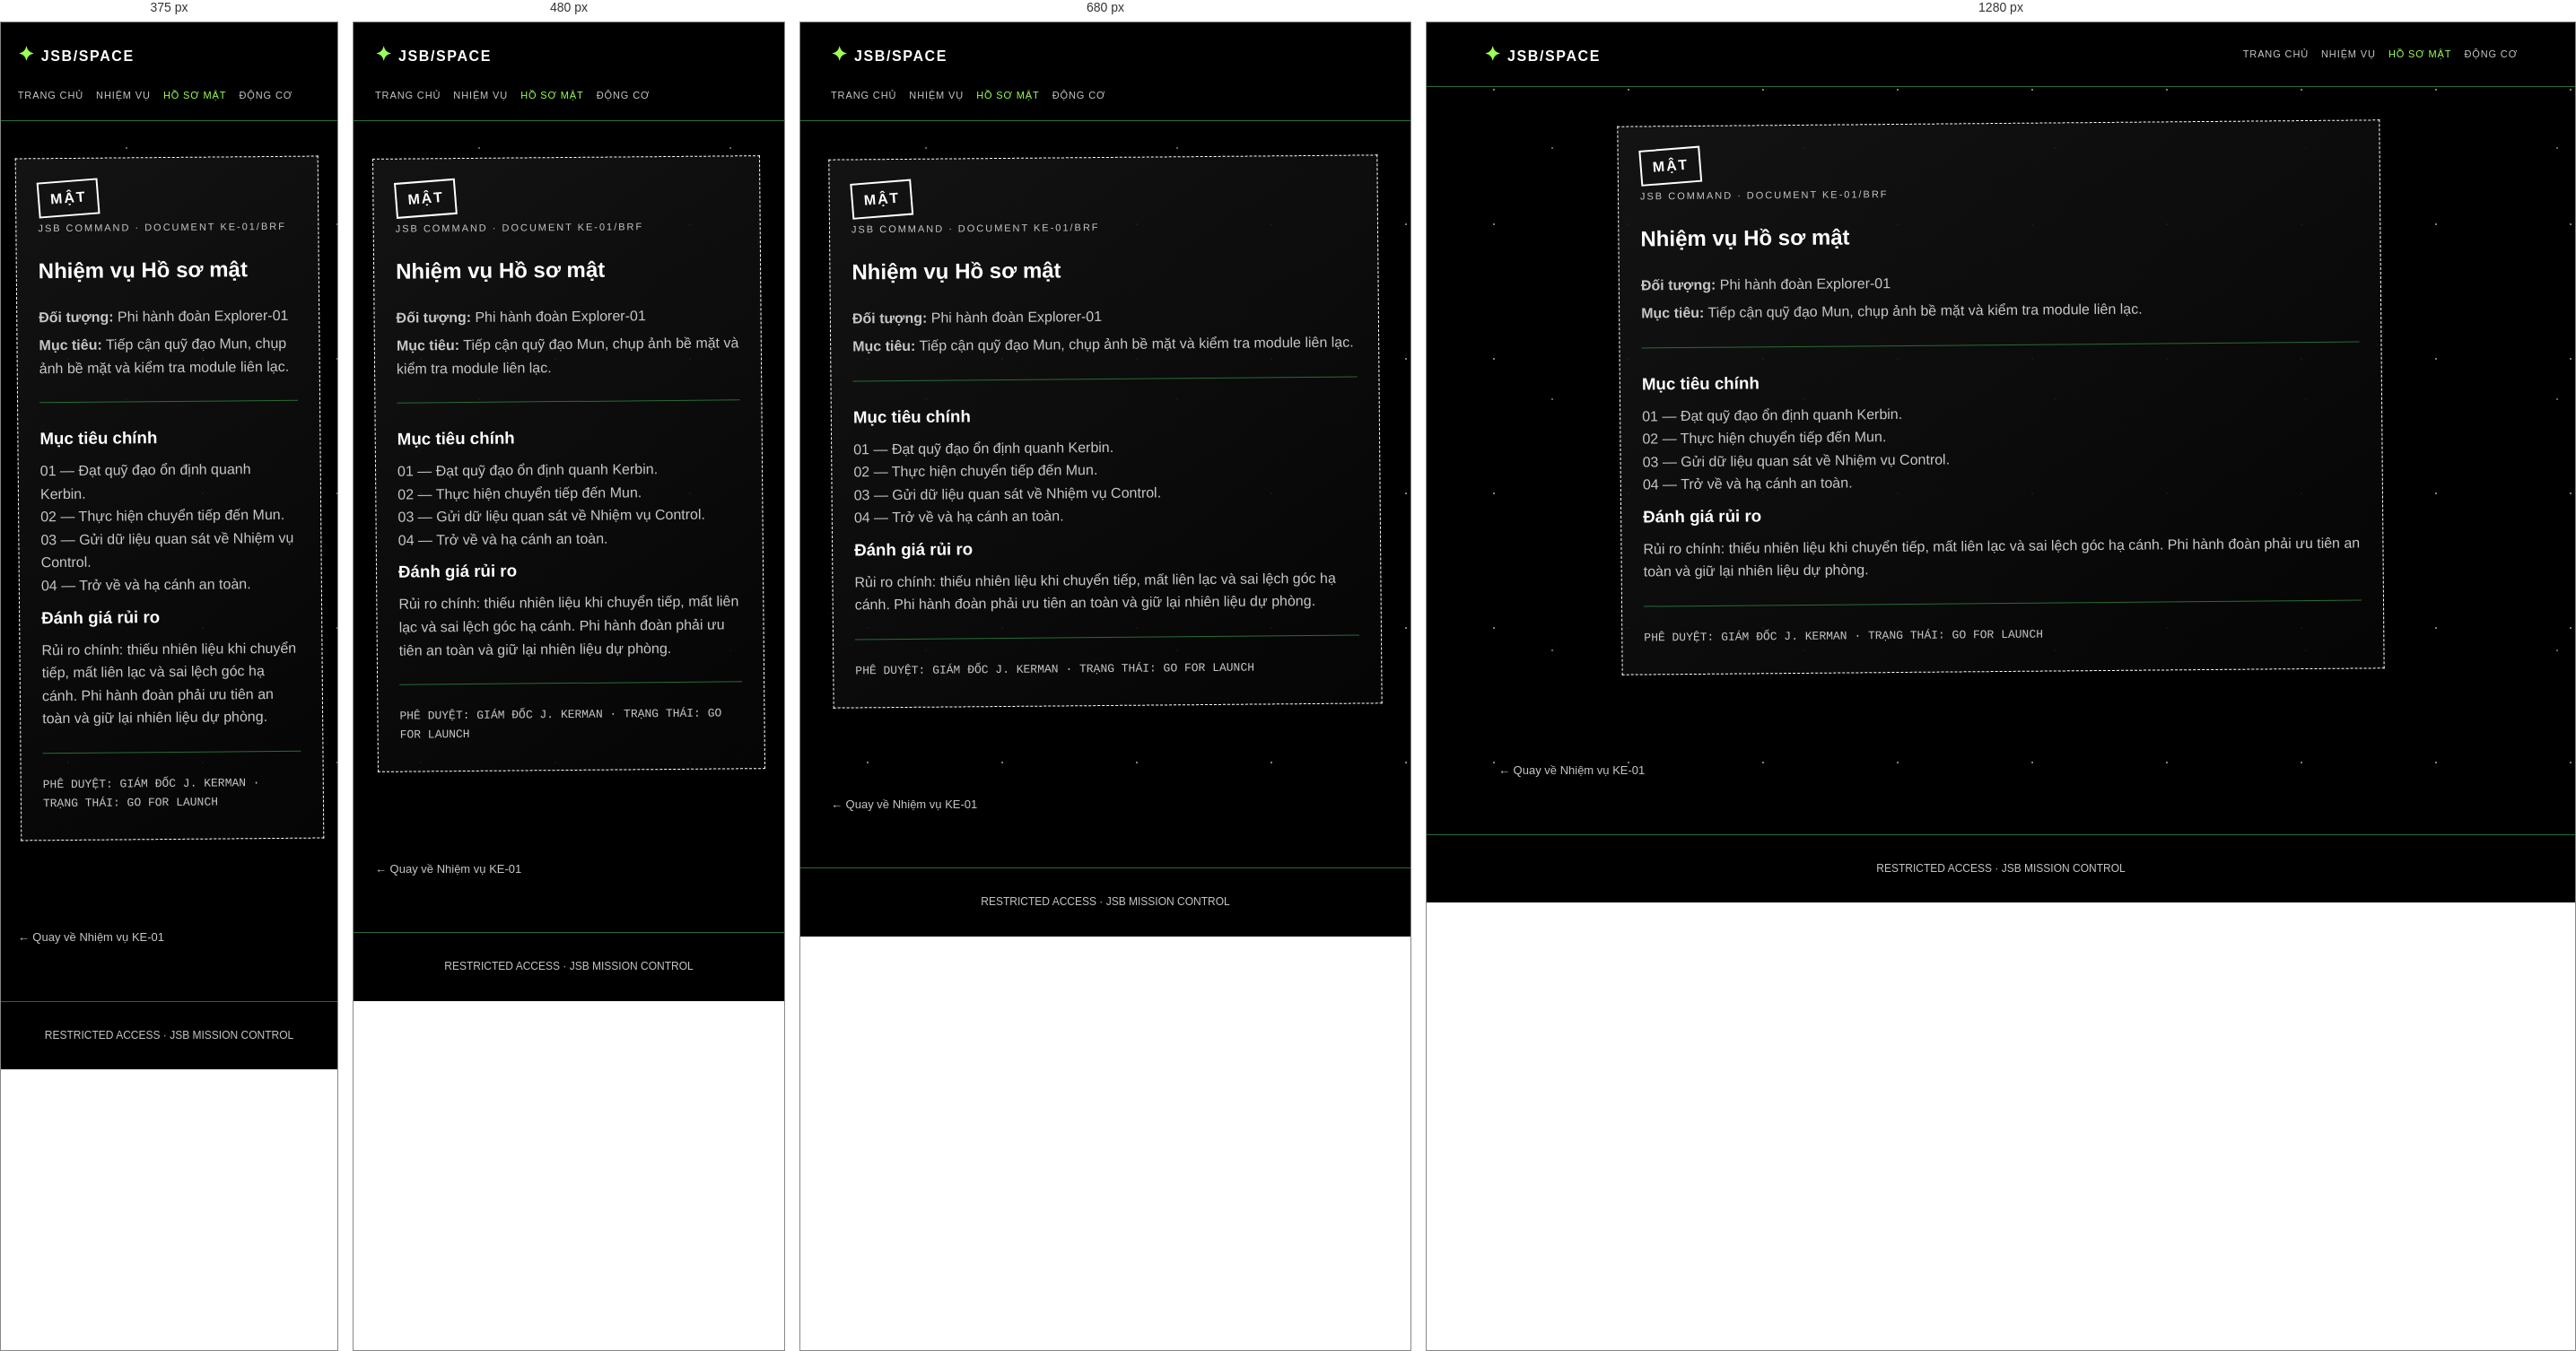
Rendered at 375 px, 480 px, 680 px and 1280 px, left to right.

<!-- file: ho-so-mat.html -->
<!doctype html>
<html lang="vi">

<head>
    <meta charset="utf-8">
    <meta name="viewport" content="width=device-width,initial-scale=1">
    <title>Classified Hồ sơ mật</title>
    <link rel="stylesheet" href="../css/khong-gian.css">
</head>

<body>
    <header class="topbar"><a class="brand" href="trang-chu.html"><b>✦</b> JSB/SPACE</a>
        <nav><a href="trang-chu.html">Trang chủ</a><a href="nhiem-vu-ke01.html">Nhiệm vụ</a><a class="active"
                href="ho-so-mat.html">Hồ sơ mật</a><a href="dong-co.html">Động cơ</a></nav>
    </header>
    <main>
        <section class="classified"><span class="stamp">MẬT</span>
            <p class="eyebrow">JSB COMMAND · DOCUMENT KE-01/BRF</p>
            <h1>Nhiệm vụ Hồ sơ mật</h1>
            <p><b>Đối tượng:</b> Phi hành đoàn Explorer-01</p>
            <p><b>Mục tiêu:</b> Tiếp cận quỹ đạo Mun, chụp ảnh bề mặt và kiểm tra module liên lạc.</p>
            <hr>
            <h3>Mục tiêu chính</h3>
            <p>01 — Đạt quỹ đạo ổn định quanh Kerbin.<br>02 — Thực hiện chuyển tiếp đến Mun.<br>03 — Gửi dữ liệu quan
                sát về Nhiệm vụ Control.<br>04 — Trở về và hạ cánh an toàn.</p>
            <h3>Đánh giá rủi ro</h3>
            <p>Rủi ro chính: thiếu nhiên liệu khi chuyển tiếp, mất liên lạc và sai lệch góc hạ cánh. Phi hành đoàn phải
                ưu tiên an toàn và giữ lại nhiên liệu dự phòng.</p>
            <hr>
            <p class="kicker">PHÊ DUYỆT: GIÁM ĐỐC J. KERMAN · TRẠNG THÁI: GO FOR LAUNCH</p>
        </section><a class="back" href="nhiem-vu-ke01.html">← Quay về Nhiệm vụ KE-01</a>
    </main>
    <footer>RESTRICTED ACCESS · JSB MISSION CONTROL</footer>
</body>

</html>

/* @media block from khong-gian.css */
@media(max-width:760px) {
    .cockpit-types {
        grid-template-columns: repeat(2, 1fr)
    }

    .cockpit-list {
        grid-template-columns: repeat(2, 1fr)
    }

    .cockpit-card img {
        height: 185px
    }

    .view-gallery {
        grid-template-columns: 1fr
    }
}

/* @media block from khong-gian.css */
@media(max-width:400px) {
    .cockpit-list {
        grid-template-columns: 1fr
    }
}

/* @media block from khong-gian.css */
@media(max-width:760px) {
    .topbar {
        align-items: flex-start;
        flex-direction: column
    }

    .grid,
    .compare,
    .engine-grid,
    .facts {
        grid-template-columns: 1fr
    }

    .window-view {
        min-height: 330px
    }

    .mission-meta {
        grid-template-columns: 1fr
    }

    .step {
        grid-template-columns: 45px 1fr
    }
}

/* @media block from khong-gian.css */
@media(max-width:760px) {
    .crew-grid {
        grid-template-columns: 1fr
    }
}

/* @media block from khong-gian.css */
@media(max-width:900px) {
    .section-menu {
        grid-template-columns: repeat(3, 1fr)
    }

    .home-intro {
        grid-template-columns: 1fr
    }

    .drop-grid,
    .quick-links {
        grid-template-columns: repeat(2, 1fr)
    }
}

/* @media block from khong-gian.css */
@media(max-width:600px) {
    .home-topbar {
        padding: 14px 4vw
    }

    .home-topbar nav {
        gap: 10px
    }

    .home-topbar nav a {
        font-size: 10px
    }

    .section-menu,
    .drop-grid,
    .quick-links,
    .fact-strip,
    .report-preview {
        grid-template-columns: 1fr
    }

    .home-intro {
        min-height: auto;
        padding-top: 75px
    }

    .home-section {
        min-height: auto;
        padding: 60px 0
    }

    .section-menu a {
        min-height: 70px
    }
}

/* @media block from khong-gian.css */
@media(max-width:900px) {
    .engine-list {
        grid-template-columns: repeat(3, 1fr)
    }
}

/* @media block from khong-gian.css */
@media(max-width:760px) {
    .engine-catalog {
        grid-template-columns: 1fr
    }

    .engine-list {
        grid-template-columns: repeat(2, 1fr)
    }
}

/* @media block from khong-gian.css */
@media(max-width:760px) {
    .analysis-grid {
        grid-template-columns: 1fr
    }
}

/* @media block from khong-gian.css */
@media(max-width:560px) {
    .example-list {
        grid-template-columns: repeat(2, minmax(0, 1fr))
    }
}